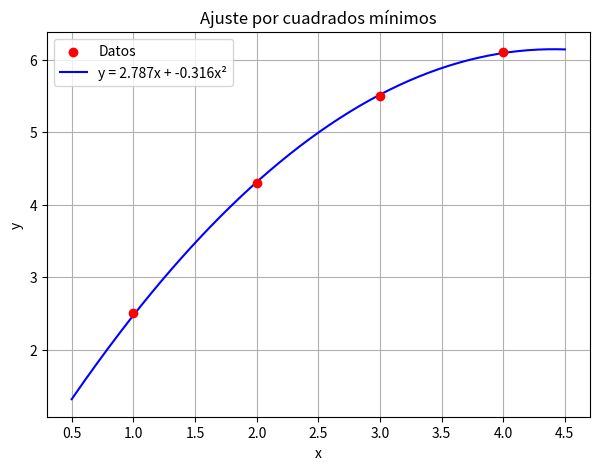

Source code (Python):
import numpy as np
import matplotlib.pyplot as plt

# Datos
puntos = [(1, 2.5), (2, 4.3), (3, 5.5), (4, 6.1)]
x = np.array([p[0] for p in puntos])
y = np.array([p[1] for p in puntos])

# Matriz A con columnas x y x²
A = np.column_stack([x, x**2])

# Mínimos cuadrados: AᵀA β = Aᵀb
ATA = A.T @ A
ATb = A.T @ y
beta = np.linalg.solve(ATA, ATb)
print(f"β₁ = {beta[0]:.4f}, β₂ = {beta[1]:.4f}")

# Curva ajustada
x_plot = np.linspace(0.5, 4.5, 200)
y_plot = beta[0]*x_plot + beta[1]*x_plot**2

# Gráfico
plt.figure(figsize=(7, 5))
plt.scatter(x, y, color='red', zorder=5, label='Datos')
plt.plot(x_plot, y_plot, color='blue', label=f'y = {beta[0]:.3f}x + {beta[1]:.3f}x²')
plt.xlabel('x')
plt.ylabel('y')
plt.title('Ajuste por cuadrados mínimos')
plt.legend()
plt.grid(True)
plt.savefig('curva_ajustada.png')
plt.show()
print("Gráfico guardado.")
